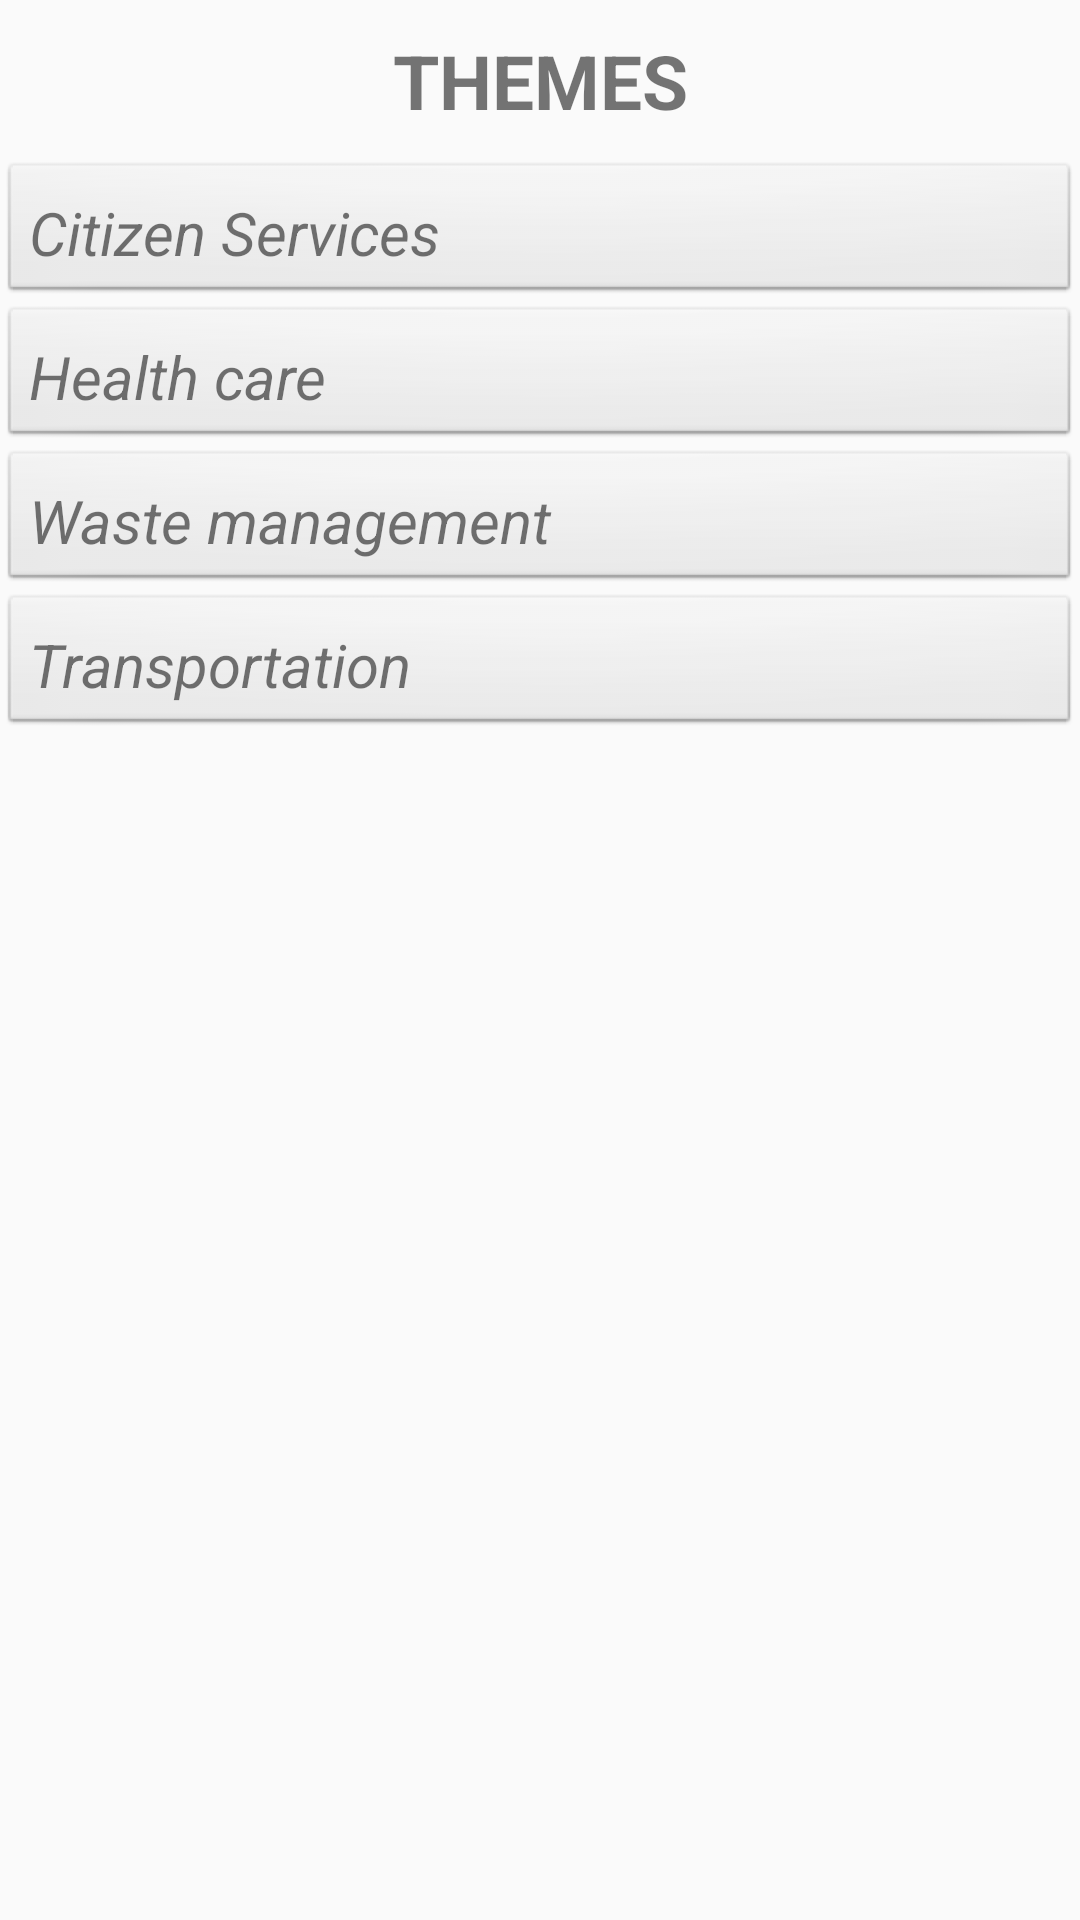

Reconstruct the res/layout file that produces this screen, plus the resources it refers to.
<!-- AndroidManifest.xml: application theme MyTheme -->
<!-- res/layout/activity_theme.xml -->
<?xml version="1.0" encoding="utf-8"?>
<LinearLayout xmlns:android="http://schemas.android.com/apk/res/android"
    xmlns:tools="http://schemas.android.com/tools"
    android:layout_width="match_parent"
    android:layout_height="match_parent"
    android:orientation="vertical"
    android:paddingBottom="@dimen/activity_vertical_margin"
    android:paddingLeft="@dimen/activity_horizontal_margin"
    android:paddingRight="@dimen/activity_horizontal_margin"
    android:paddingTop="@dimen/activity_vertical_margin"
    tools:context="com.appsterden.mycity.activities.ThemeActivity">

    <TextView
        android:layout_width="match_parent"
        android:layout_height="wrap_content"
        android:gravity="center"
        android:padding="10dp"
        android:text="THEMES"
        android:textSize="25dp"
        android:textStyle="bold" />

    <TextView
        android:id="@+id/citizen"
        android:layout_width="match_parent"
        android:layout_height="wrap_content"
        android:background="@android:drawable/btn_default"
        android:gravity="center_vertical"
        android:padding="10dp"
        android:text="Citizen Services"
        android:textSize="20dp"
        android:textStyle="italic" />

    <TextView
        android:id="@+id/health"
        android:layout_width="match_parent"
        android:layout_height="wrap_content"
        android:background="@android:drawable/btn_default"
        android:gravity="center_vertical"
        android:padding="10dp"
        android:text="Health care"
        android:textSize="20dp"
        android:textStyle="italic" />

    <TextView
        android:id="@+id/waste"
        android:layout_width="match_parent"
        android:layout_height="wrap_content"
        android:background="@android:drawable/btn_default"
        android:gravity="center_vertical"
        android:padding="10dp"
        android:text="Waste management"
        android:textSize="20dp"
        android:textStyle="italic" />

    <TextView
        android:id="@+id/transport"
        android:layout_width="match_parent"
        android:layout_height="wrap_content"
        android:background="@android:drawable/btn_default"
        android:gravity="center_vertical"
        android:padding="10dp"
        android:text="Transportation"
        android:textSize="20dp"
        android:textStyle="italic" />

</LinearLayout>
<!-- resources referenced by this layout -->
<resources>
  <style name="MyTheme" parent="Base.MyTheme" />
  <style name="Base.MyTheme" parent="Theme.AppCompat.Light.NoActionBar">
          <item name="colorPrimary">@color/primary_500</item>
          <item name="colorPrimaryDark">@color/primary_700</item>
          <item name="colorAccent">@color/accent_500</item>
          <item name="windowActionBar">false</item>
          <item name="windowActionBarOverlay">true</item>
          <item name="windowNoTitle">true</item>
          <item name="android:windowBackground">@color/bg_light</item>
      </style>
  <color name="primary_500">#3F51B5</color>
  <color name="primary_700">#303F9F</color>
  <color name="accent_500">#E91E63</color>
  <color name="bg_light">#FAFAFA</color>
</resources>
